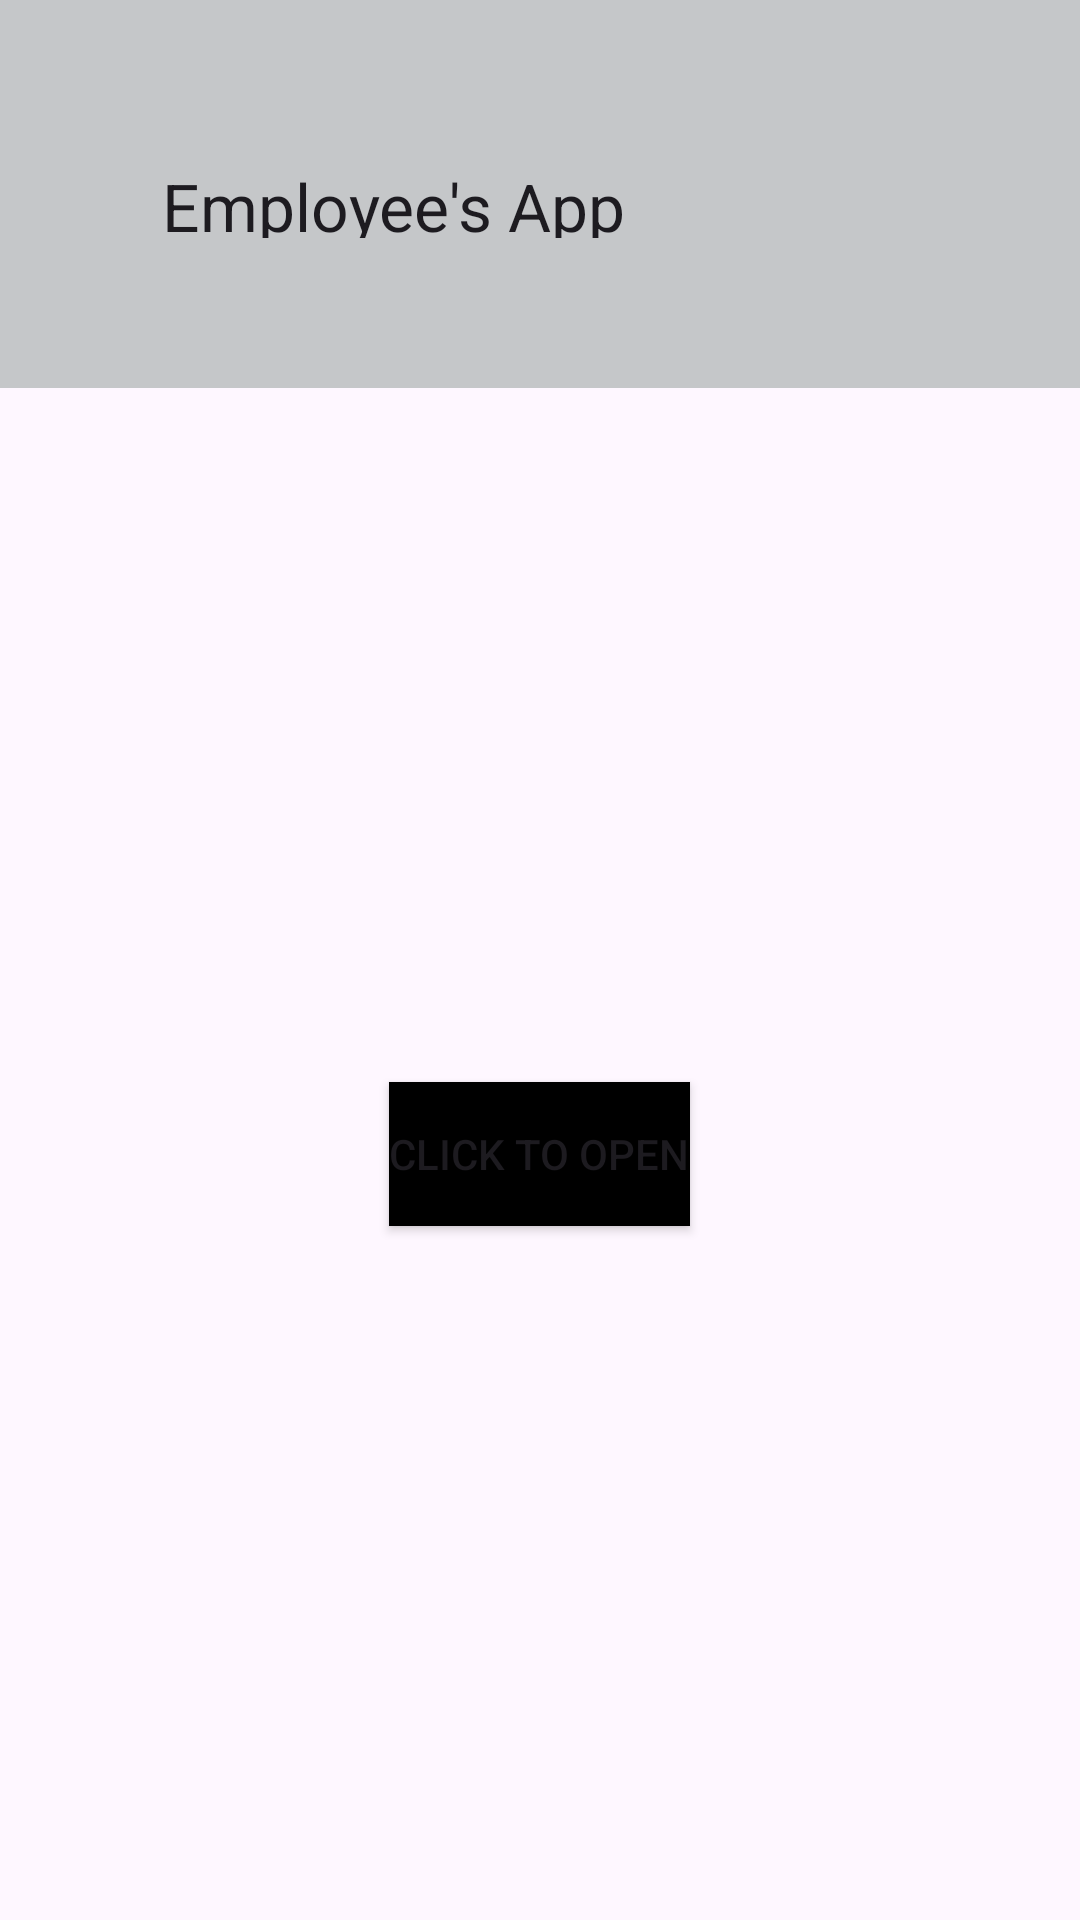

Here is an Android app screen rendered from its layout file. Give the layout XML and the strings, colors and styles it references.
<!-- AndroidManifest.xml: application theme Theme.RecyclerViewe -->
<!-- res/layout/activity_main.xml -->
<?xml version="1.0" encoding="utf-8"?>
<LinearLayout
    xmlns:android="http://schemas.android.com/apk/res/android"
    xmlns:app="http://schemas.android.com/apk/res-auto"
    xmlns:tools="http://schemas.android.com/tools"
    android:layout_width="match_parent"
    android:layout_height="match_parent"
    android:orientation="vertical"
    android:id="@+id/llMain"
    tools:context=".MainActivity">


    <androidx.appcompat.widget.Toolbar
        android:id="@+id/toolBar"
        android:layout_width="match_parent"
        android:layout_height="wrap_content"
        android:background="@color/material_dynamic_neutral80"
        android:padding="50dp"
        app:title="Employee's App"
        android:textSize="55dp" />

    <FrameLayout
        android:layout_width="match_parent"
        android:layout_height="match_parent"
        android:id="@+id/frame_layout">

        <Button
            android:id="@+id/btn_frag"
            android:layout_width="wrap_content"
            android:layout_height="wrap_content"
            android:layout_gravity="center"
            android:foreground="?attr/selectableItemBackground"
            android:background="@color/black"
            android:text="CLICK TO OPEN"/>

    </FrameLayout>
</LinearLayout>
<!-- resources referenced by this layout -->
<resources>
  <style name="Theme.RecyclerViewe" parent="Base.Theme.RecyclerViewe" />
  <style name="Base.Theme.RecyclerViewe" parent="Theme.Material3.DayNight.NoActionBar">
          
          
      </style>
  <!-- not gathered from this repository: default colours our renderer supplied (Android Studio template values) -->
  <color name="black">#FF000000</color>
</resources>
